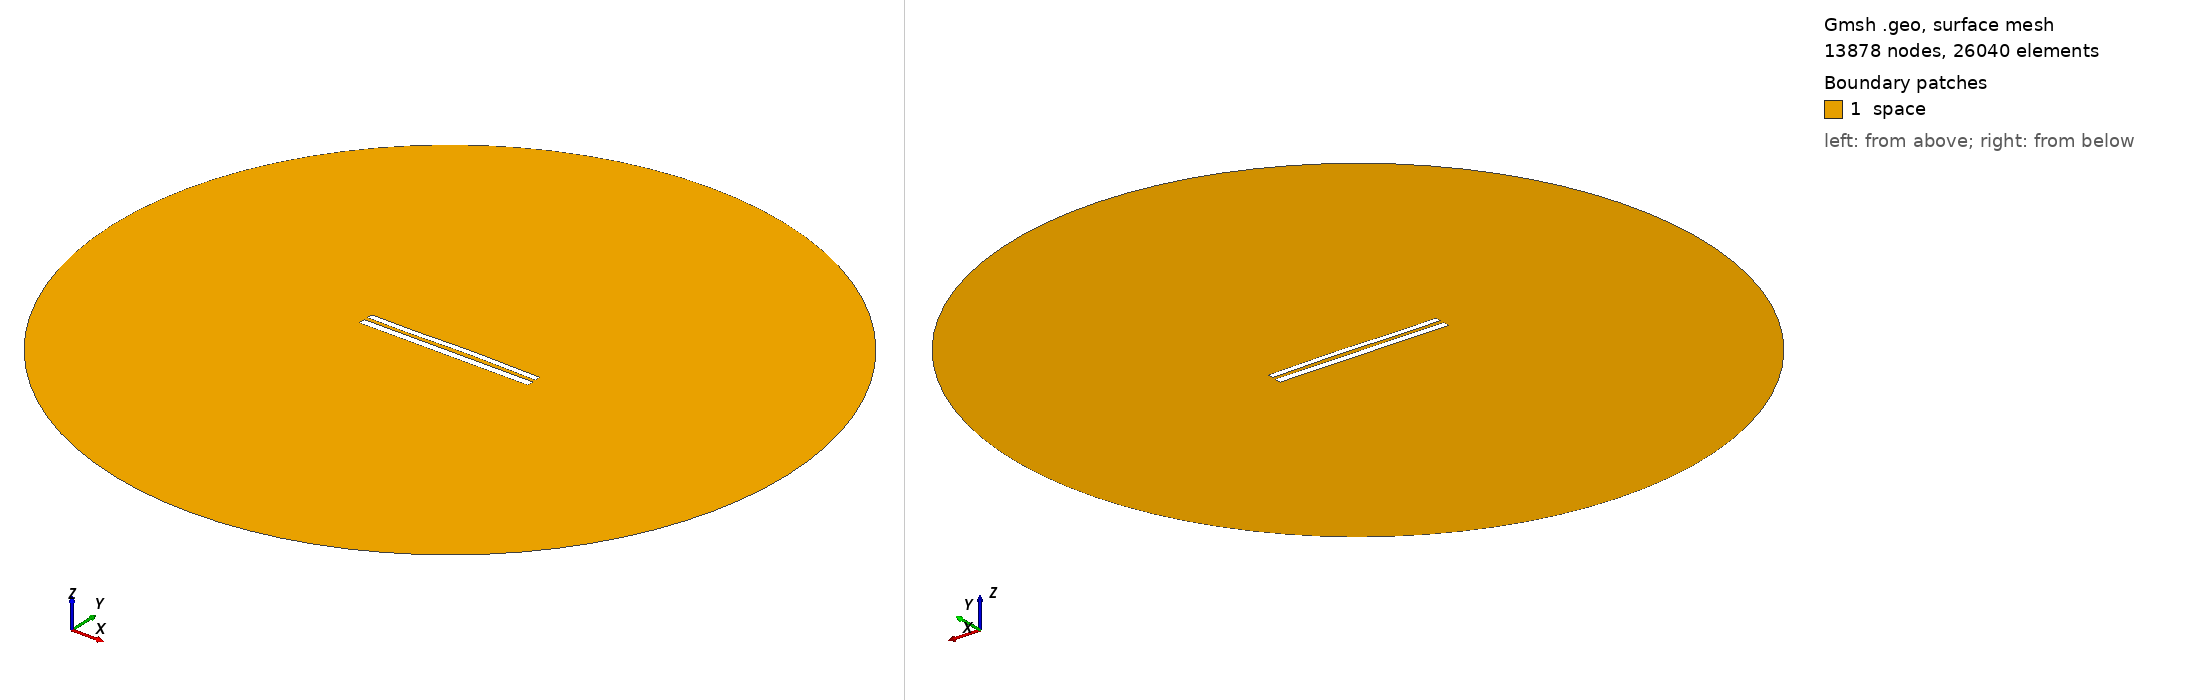

Gmsh geometry script, surface-meshed: 13878 nodes, 26040 surface elements. Boundary patches (legend numbers): 1 space. Left view from above one corner, right view from below the opposite corner. Legend entries are the model's physical surfaces. The drawing asked Gmsh for element sizes between 1% and 20% of the model's largest extent; the script's own settings can give other sizes.

=== 8602.geo (drawn) ===
//---------------------------------------
// Geometry kernel
//---------------------------------------

SetFactory("OpenCASCADE");



//---------------------------------------
// Parameters of the geometry
//---------------------------------------

// Overetch of the upper plate
overetch = 0.25;

// Distance between the plates
distance = 2.25;

// Discretization over the x axis (for the deformation)
nx = 50; 

// Length of the plate
L = 100 - overetch; 

// Number of modes
n = 4; 

// 1st mode coefficient
coeff(1) = 0.07499999999999998;
beta(1) = 0.596864 * 3.1415926535 / L;

// 2nd mode coefficient
coeff(2) = 0.15;
beta(2) = 1.49418 * 3.1415926535 / L;

// 3rd mode coefficient
coeff(3) = -0.15;
beta(3) = 2.50025 * 3.1415926535 / L;

// 4th mode coefficient
coeff(4) = -0.075;
beta(4) = 3.49999 * 3.1415926535 / L;



//---------------------------------------
// Upper plate (deformed rectangle)
//---------------------------------------

// Coordiantes of the upper plate
xmin = -50;
xmax = 50 - overetch;

// Height of the upper plate
yheight = 4 - 2 * overetch;

// Indexes of the points
UpperID[] = {};
LowerID[] = {};
LeftID[] = {};
RightID[] = {};

// Point index
p = 1;

// Horizontal edges
For i In {1:nx}
    x = xmin + (i-1)*(xmax - xmin)/(nx-1);

    y_bottom = distance / 2 + overetch;
    For j In {1:n}
        C = (Cosh(beta(j)*L) + Cos(beta(j)*L)) / (Sinh(beta(j)*L) + Sin(beta(j)*L));
        y_bottom  = y_bottom + coeff(j) * (Cosh(beta(j)*(x+50)) - Cos(beta(j)*(x+50)) - C * (Sinh(beta(j)*(x+50)) - Sin(beta(j)*(x+50))));
    EndFor

    y_top = y_bottom + yheight;

    Point(p) = {x, y_top, 0, 1.0};
    UpperID[i] = p;
    p = p + 1;

    Point(p) = {x, y_bottom, 0, 1.0};
    LowerID[i] = p;
    p = p + 1;
EndFor

// Create point lists
UpperPts[] = {}; LowerPts[] = {};
For i In {1:nx}
  UpperPts[] += {UpperID[i]};
  LowerPts[] += {LowerID[i]};
EndFor

// Build splines
Spline(1) = {UpperPts[]};
Spline(2) = {LowerPts[]};
Line(3) = {LowerPts[nx-1], UpperPts[nx-1]};
Line(4) = {LowerPts[0], UpperPts[0]};

// Build the plane surface
Curve Loop(1) = {2, 3, -1, -4};
Plane Surface(1) = {1};



//---------------------------------------
// Lower plate (rectangle)
//---------------------------------------

// Vertices
Point(1001) = {-50, -1, 0, 1.0};
Point(1002) = { 50, -1, 0, 1.0};
Point(1003) = { 50,  -5, 0, 1.0};
Point(1004) = {-50,  -5, 0, 1.0};

// Edges
Line(5) = {1001, 1002};
Line(6) = {1002, 1003};
Line(7) = {1003, 1004};
Line(8) = {1004, 1001};

// Plane surface
Line Loop(2) = {5, 6, 7, 8};
Plane Surface(2) = {2}; 



//---------------------------------------
// Outer (fictious) boundary
//---------------------------------------

// Points
Point(1005) = {0, 0, 0};       // Center
Point(1006) = {200, 0, 0};     // Start point
Point(1007) = {0, 200, 0};     // 90 degrees
Point(1008) = {-200, 0, 0};    // 180 degrees
Point(1009) = {0, -200, 0};    // 270 degrees

// Circle arcs (each needs start, center, end)
Circle(9) = {1006, 1005, 1007};
Circle(10) = {1007, 1005, 1008};
Circle(11) = {1008, 1005, 1009};
Circle(12) = {1009, 1005, 1006};

// Plane surface for the entire domain
Curve Loop(3) = {9, 10, 11, 12};
Surface(3) = {3};

// Subtract the plates from the whole domain to obtain the actual domain where we want to solve the equations
BooleanDifference{ Surface{3}; Delete; }{ Surface{1}; Surface{2}; Delete; }




//---------------------------------------
// Transfinite Lines/Curves
//---------------------------------------

// Set the number of points on the boundaries
r = 7;

// Plates
Transfinite Curve {1, 2} = 50*r Using Progression 1;
Transfinite Curve {3, 4} = 2*r Using Progression 1;
Transfinite Line {5, 7} = 50*r Using Progression 1;
Transfinite Line {6, 8} = 2*r Using Progression 1;

// Outer boundary
Transfinite Line {9, 10, 11, 12} = 20 Using Progression 1;



//---------------------------------------
// Physical groups
//---------------------------------------                

// Physical curves (boundaries)
Physical Line("force_segment", 10) = {2};
Physical Line("upper_plate", 11) = {1, 3, 4};
Physical Line("lower_plate", 12) = {5, 6, 7, 8};
Physical Line("boundary", 20) = {9, 10, 11, 12};

// Physical Surfaces
Physical Surface("space", 30) = {3};



//---------------------------------------
// 6. Generate the Mesh
//---------------------------------------

// 2D mesh generation
Mesh 2;
